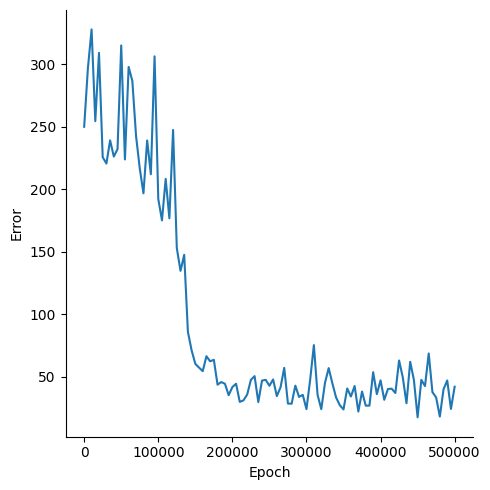

Data behind this chart, as committed beside it:
, Epoch, Error
0, 0, 249.8
1, 5000, 296.5
2, 10000, 327.7
3, 15000, 254.3
4, 20000, 309
5, 25000, 225.5
6, 30000, 220.4
7, 35000, 239
8, 40000, 226
9, 45000, 231.9
10, 50000, 314.9
11, 55000, 223.7
12, 60000, 297.7
13, 65000, 286.6
14, 70000, 242.5
15, 75000, 216.6
16, 80000, 196.6
17, 85000, 238.9
18, 90000, 211.9
19, 95000, 306.2
20, 100000, 192.2
21, 105000, 175
22, 110000, 208.2
23, 115000, 176.7
24, 120000, 247.3
25, 125000, 152.9
26, 130000, 134.6
27, 135000, 147.4
28, 140000, 85.83
29, 145000, 71.02
30, 150000, 60.29
31, 155000, 57.27
32, 160000, 54.41
33, 165000, 66.36
34, 170000, 62.27
35, 175000, 63.51
36, 180000, 43.58
37, 185000, 45.7
38, 190000, 44.3
39, 195000, 35.21
40, 200000, 41.68
41, 205000, 44.36
42, 210000, 29.83
43, 215000, 31.07
44, 220000, 35.7
45, 225000, 47.47
46, 230000, 50.43
47, 235000, 29.71
48, 240000, 46.85
49, 245000, 47.48
50, 250000, 42.7
51, 255000, 47.77
52, 260000, 34.48
53, 265000, 41.45
54, 270000, 57.04
55, 275000, 28.52
56, 280000, 28.38
57, 285000, 42.84
58, 290000, 33.82
59, 295000, 35.48
... 41 more rows
